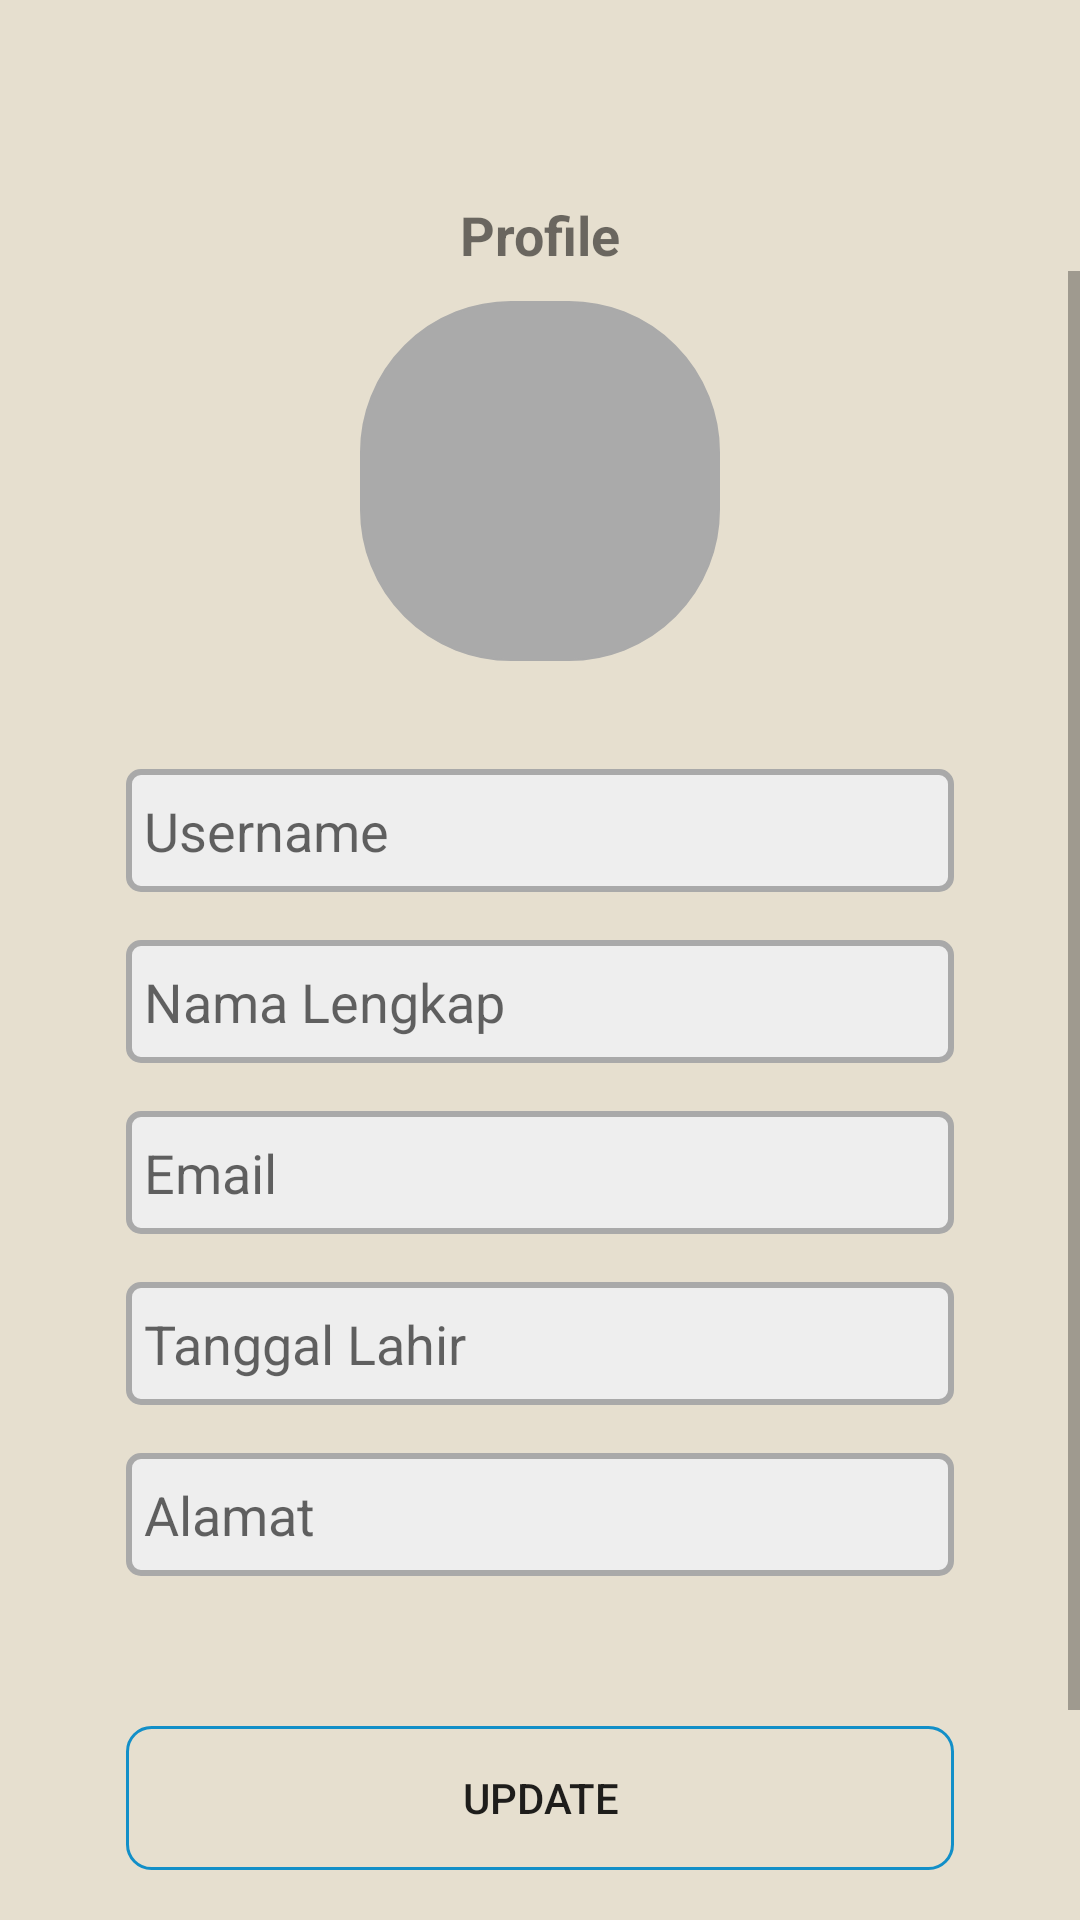

Produce the Android XML layout that renders to this screen, including the resource entries it uses.
<!-- AndroidManifest.xml: application theme Theme.Challenge7 -->
<!-- res/layout/fragment_profile.xml -->
<?xml version="1.0" encoding="utf-8"?>
<androidx.constraintlayout.widget.ConstraintLayout xmlns:android="http://schemas.android.com/apk/res/android"
    xmlns:app="http://schemas.android.com/apk/res-auto"
    xmlns:tools="http://schemas.android.com/tools"
    android:layout_width="match_parent"
    android:layout_height="match_parent"
    android:background="@color/gray"
    tools:context=".ui.profile.ProfileFragment">

    <ImageView
        android:id="@+id/ivBacktoList2"
        android:layout_width="30dp"
        android:layout_height="30dp"
        android:layout_marginStart="20dp"
        android:layout_marginTop="20dp"
        android:src="@drawable/ic_arrow"
        app:layout_constraintLeft_toLeftOf="parent"
        app:layout_constraintTop_toTopOf="parent" />

    <TextView
        android:id="@+id/tvProfile"
        android:layout_width="wrap_content"
        android:layout_height="wrap_content"
        android:layout_marginTop="66dp"
        android:text="@string/tvProfile"
        android:textSize="18sp"
        android:textStyle="bold"
        app:layout_constraintLeft_toLeftOf="parent"
        app:layout_constraintRight_toRightOf="parent"
        app:layout_constraintTop_toTopOf="parent" />

    <ScrollView
        android:id="@+id/sv_profile"
        android:layout_width="0dp"
        android:layout_height="0dp"
        app:layout_constraintBottom_toBottomOf="parent"
        app:layout_constraintLeft_toLeftOf="parent"
        app:layout_constraintRight_toRightOf="parent"
        app:layout_constraintTop_toBottomOf="@id/tvProfile">

        <androidx.constraintlayout.widget.ConstraintLayout
            android:layout_width="match_parent"
            android:layout_height="wrap_content">

            <androidx.appcompat.widget.AppCompatImageView
                android:id="@+id/ivProfileHome"
                android:layout_width="120dp"
                android:layout_height="120dp"
                android:layout_margin="10dp"
                android:background="@drawable/shape_image_view_border"
                android:src="@drawable/ic_profile"
                app:layout_constraintLeft_toLeftOf="parent"
                app:layout_constraintRight_toRightOf="parent"
                app:layout_constraintTop_toTopOf="parent" />

            <EditText
                android:id="@+id/etUsernameProfile"
                android:layout_width="0dp"
                android:layout_height="41dp"
                android:layout_marginHorizontal="42dp"
                android:layout_marginTop="36dp"
                android:background="@drawable/bg_edittext2"
                android:enabled="false"
                android:hint="@string/etUsernameRegister"
                android:padding="6dp"
                app:layout_constraintLeft_toLeftOf="parent"
                app:layout_constraintRight_toRightOf="parent"
                app:layout_constraintTop_toBottomOf="@id/ivProfileHome" />

            <EditText
                android:id="@+id/etNameProfile"
                android:layout_width="0dp"
                android:layout_height="41dp"
                android:layout_marginHorizontal="42dp"
                android:layout_marginTop="16dp"
                android:background="@drawable/bg_edittext2"
                android:enabled="false"
                android:hint="@string/etNameRegister"
                android:padding="6dp"
                app:layout_constraintLeft_toLeftOf="parent"
                app:layout_constraintRight_toRightOf="parent"
                app:layout_constraintTop_toBottomOf="@id/etUsernameProfile" />

            <EditText
                android:id="@+id/etEmailProfile"
                android:layout_width="0dp"
                android:layout_height="41dp"
                android:layout_marginHorizontal="42dp"
                android:layout_marginTop="16dp"
                android:background="@drawable/bg_edittext2"
                android:enabled="false"
                android:hint="@string/etEmailRegister"
                android:padding="6dp"
                app:layout_constraintLeft_toLeftOf="parent"
                app:layout_constraintRight_toRightOf="parent"
                app:layout_constraintTop_toBottomOf="@id/etNameProfile" />

            <EditText
                android:id="@+id/etBirthProfile"
                android:layout_width="0dp"
                android:layout_height="41dp"
                android:layout_marginHorizontal="42dp"
                android:layout_marginTop="16dp"
                android:background="@drawable/bg_edittext2"
                android:enabled="false"
                android:hint="@string/etBirthRegister"
                android:padding="6dp"
                app:layout_constraintLeft_toLeftOf="parent"
                app:layout_constraintRight_toRightOf="parent"
                app:layout_constraintTop_toBottomOf="@id/etEmailProfile" />

            <EditText
                android:id="@+id/etAddresProfile"
                android:layout_width="0dp"
                android:layout_height="41dp"
                android:layout_marginHorizontal="42dp"
                android:layout_marginTop="16dp"
                android:background="@drawable/bg_edittext2"
                android:enabled="false"
                android:hint="@string/etAddressRegister"
                android:padding="6dp"
                app:layout_constraintLeft_toLeftOf="parent"
                app:layout_constraintRight_toRightOf="parent"
                app:layout_constraintTop_toBottomOf="@id/etBirthProfile" />

            <Button
                android:id="@+id/btnUpdateProfile"
                android:layout_width="match_parent"
                android:layout_height="wrap_content"
                android:layout_marginHorizontal="42dp"
                android:layout_marginTop="50dp"
                android:background="@drawable/bg_edittext"
                android:text="@string/btnUpdateProfile"
                app:layout_constraintLeft_toLeftOf="parent"
                app:layout_constraintRight_toRightOf="parent"
                app:layout_constraintTop_toBottomOf="@id/etAddresProfile" />

            <Button
                android:id="@+id/btnLogoutProfile"
                android:layout_width="match_parent"
                android:layout_height="wrap_content"
                android:layout_marginHorizontal="42dp"
                android:layout_marginTop="20dp"
                android:background="@drawable/bg_edittext"
                android:text="@string/btnLogout"
                app:layout_constraintLeft_toLeftOf="parent"
                app:layout_constraintRight_toRightOf="parent"
                app:layout_constraintTop_toBottomOf="@id/btnUpdateProfile" />

            <TextView
                android:id="@+id/setdummy"
                android:layout_width="match_parent"
                android:layout_height="wrap_content"
                android:layout_marginHorizontal="40dp"
                android:layout_marginTop="10dp"
                app:layout_constraintLeft_toLeftOf="parent"
                app:layout_constraintRight_toRightOf="parent"
                app:layout_constraintTop_toBottomOf="@id/btnLogoutProfile" />

        </androidx.constraintlayout.widget.ConstraintLayout>

    </ScrollView>

</androidx.constraintlayout.widget.ConstraintLayout>
<!-- resources referenced by this layout -->
<resources>
  <color name="gray">#E6DFCF</color>
  <!-- drawable bg_edittext (drawable) -->
  <?xml version="1.0" encoding="utf-8"?>
  <shape xmlns:android="http://schemas.android.com/apk/res/android"
      android:shape="rectangle"
      >
  
      <corners
          android:radius="8dp"
          />
      <stroke
          android:width="1sp"
          android:color="@color/bluevariant"/>
  
  </shape>
  <!-- drawable bg_edittext2 (drawable) -->
  <?xml version="1.0" encoding="utf-8"?>
  <shape xmlns:android="http://schemas.android.com/apk/res/android"
  android:shape="rectangle">
      <solid android:color="#EEEEEE"/>
      <corners android:bottomRightRadius="4dp"
          android:bottomLeftRadius="4dp"
          android:topRightRadius="4dp"
          android:topLeftRadius="4dp"/>
      <stroke
          android:width="2dp"
          android:color="#A9A9A9" />
  </shape>
  <!-- drawable shape_image_view_border (drawable-v24) -->
  <?xml version="1.0" encoding="utf-8"?>
  <shape xmlns:android="http://schemas.android.com/apk/res/android"
      android:shape="rectangle">
  
      <stroke
          android:width="0.5dp"
          android:color="@android:color/darker_gray" />
  
      <solid android:color="@android:color/darker_gray" />
  
      <corners android:radius="50dp"/>
  </shape>
  <string name="btnLogout">Logout</string>
  <string name="btnUpdateProfile">Update</string>
  <string name="etAddressRegister">Alamat</string>
  <string name="etBirthRegister">Tanggal Lahir</string>
  <string name="etEmailRegister">Email</string>
  <string name="etNameRegister">Nama Lengkap</string>
  <string name="etUsernameRegister">Username</string>
  <string name="tvProfile">Profile</string>
  <style name="Theme.Challenge7" parent="Theme.MaterialComponents.DayNight.DarkActionBar">
          
          <item name="colorPrimary">@color/blue</item>
          <item name="colorPrimaryVariant">@color/bluevariant</item>
          <item name="colorOnPrimary">@color/mustard</item>
          
          <item name="colorSecondary">@color/teal_200</item>
          <item name="colorSecondaryVariant">@color/teal_700</item>
          <item name="colorOnSecondary">@color/black</item>
          
          <item name="android:statusBarColor" tools:targetApi="l">?attr/colorPrimaryVariant</item>
      </style>
  <color name="bluevariant">#128FC8</color>
  <color name="blue">#00468B</color>
  <color name="mustard">#FFE45C</color>
  <color name="teal_200">#FF03DAC5</color>
  <color name="teal_700">#FF018786</color>
  <color name="black">#FF000000</color>
</resources>
